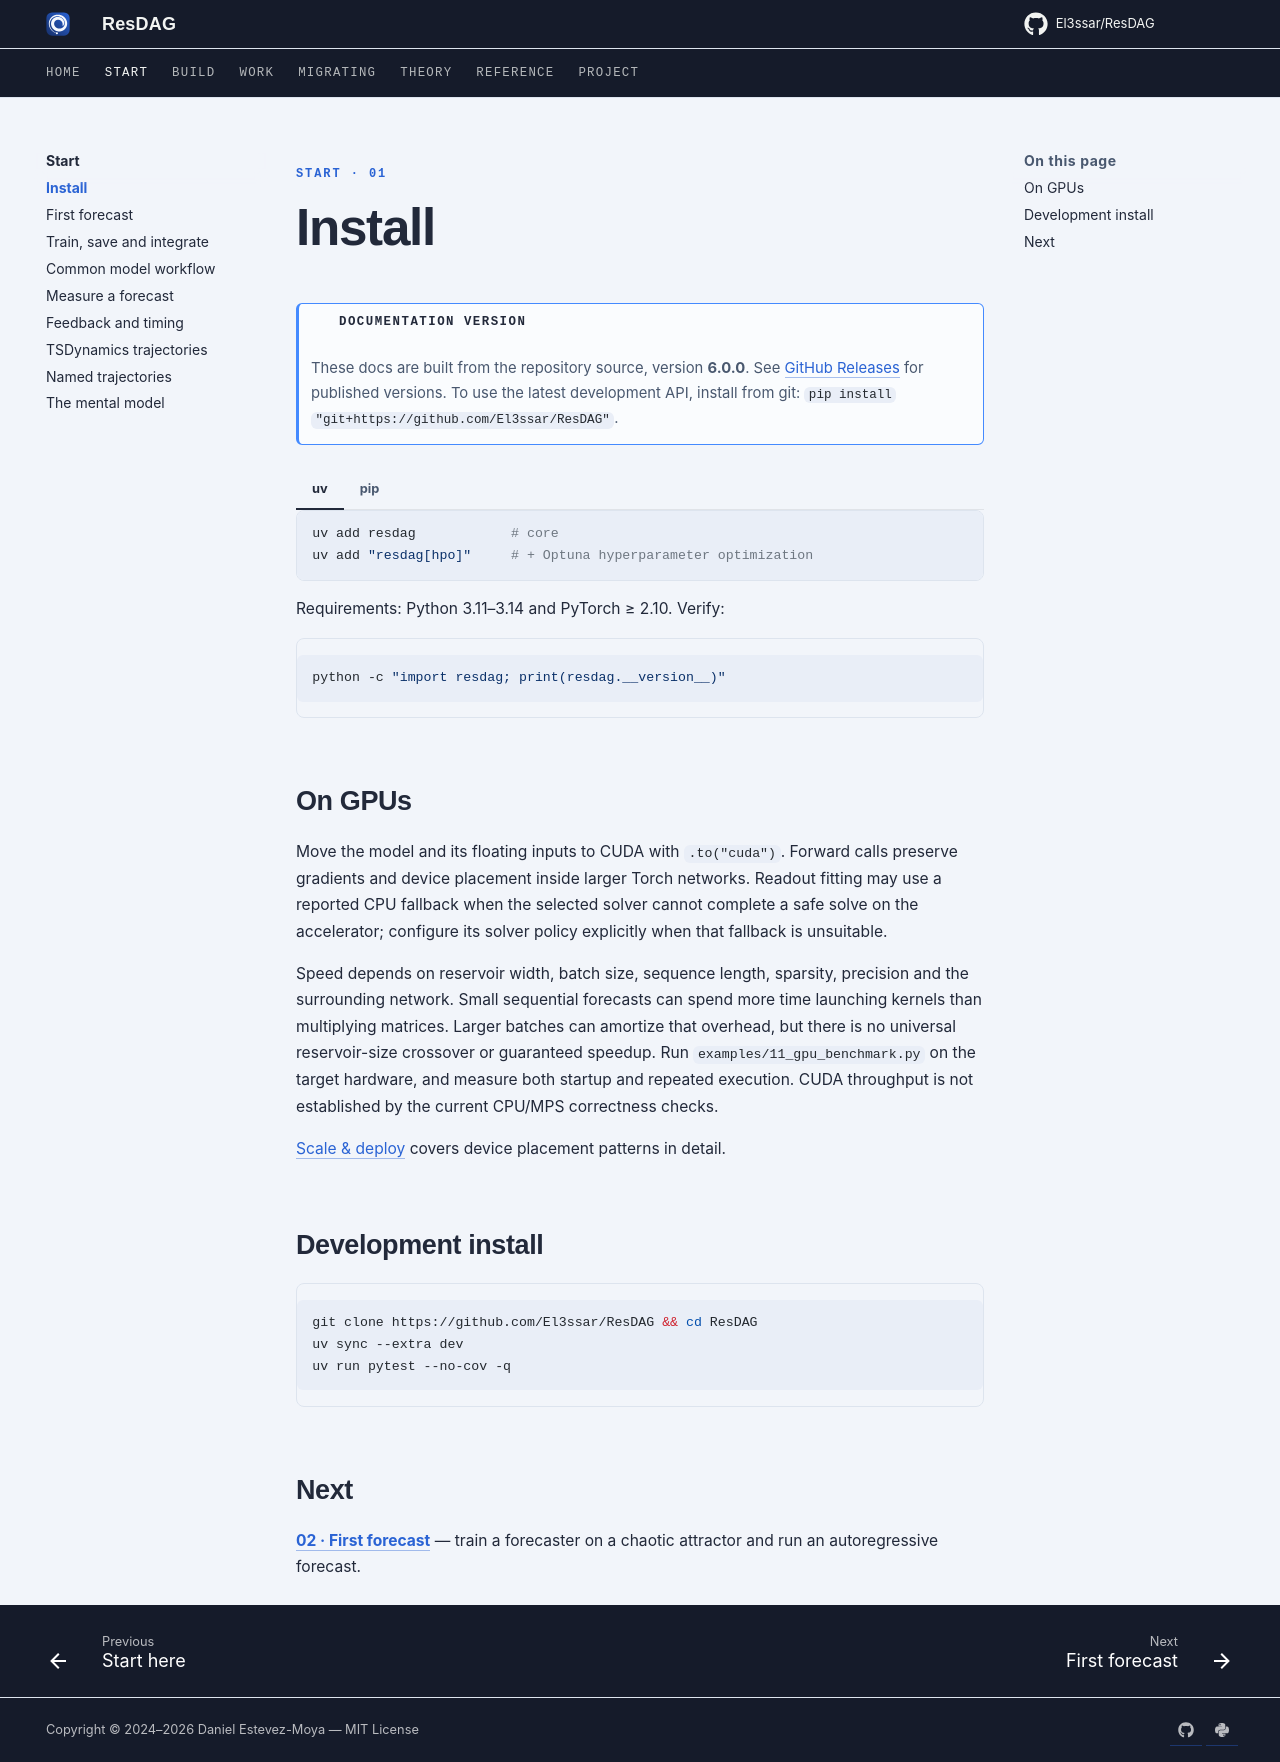

repository: El3ssar/ResDAG · page: start/install/index.html · generator: mkdocs

---
description: Install ResDAG with pip or uv, with optional HPO extras, and set expectations for GPU use.
---

<span class="nb-kicker">Start · 01</span>

# Install

!!! note "Documentation version"
    These docs are built from the repository source, version
    **{{ resdag_version }}**. See [GitHub Releases](https://github.com/El3ssar/ResDAG/releases)
    for published versions. To use the latest development API, install from git:
    `pip install "git+https://github.com/El3ssar/ResDAG"`.

=== "uv"

    ```bash
    uv add resdag            # core
    uv add "resdag[hpo]"     # + Optuna hyperparameter optimization
    ```

=== "pip"

    ```bash
    pip install resdag            # core
    pip install "resdag[hpo]"     # + Optuna hyperparameter optimization
    ```

Requirements: Python 3.11–3.14 and PyTorch ≥ 2.10. Verify:

```bash
python -c "import resdag; print(resdag.__version__)"
```

## On GPUs

Move the model and its floating inputs to CUDA with `.to("cuda")`. Forward
calls preserve gradients and device placement inside larger Torch networks.
Readout fitting may use a reported CPU fallback when the selected solver cannot
complete a safe solve on the accelerator; configure its solver policy explicitly
when that fallback is unsuitable.

Speed depends on reservoir width, batch size, sequence length, sparsity,
precision and the surrounding network. Small sequential forecasts can spend
more time launching kernels than multiplying matrices. Larger batches can
amortize that overhead, but there is no universal reservoir-size crossover or
guaranteed speedup. Run `examples/11_gpu_benchmark.py` on the target hardware,
and measure both startup and repeated execution. CUDA throughput is not
established by the current CPU/MPS correctness checks.

[Scale & deploy](../workflows/deploy.md) covers device placement patterns in
detail.

## Development install

```bash
git clone https://github.com/El3ssar/ResDAG && cd ResDAG
uv sync --extra dev
uv run pytest --no-cov -q
```

## Next

[**02 · First forecast**](first-forecast.md) — train a forecaster on a
chaotic attractor and run an autoregressive forecast.
